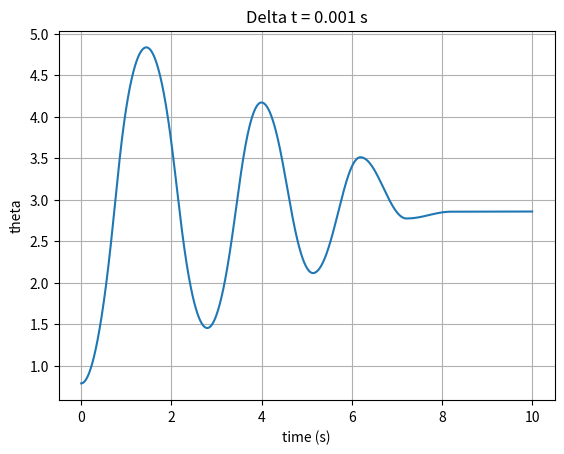
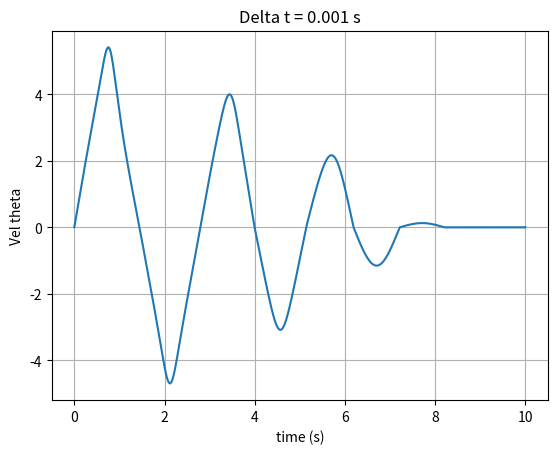
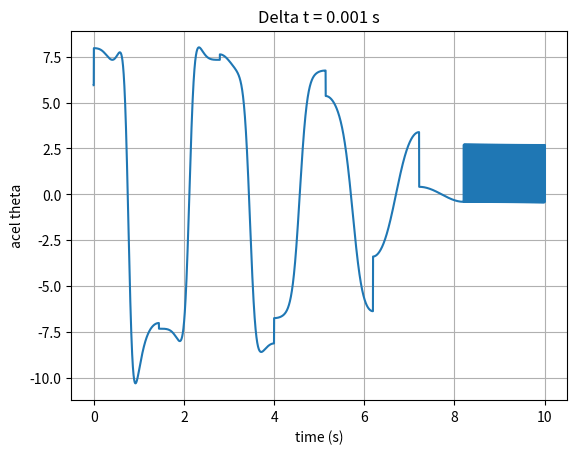

Write the Python code that produced these figures, in order.
import numpy as np
import matplotlib.pyplot as plt
from scipy import constants

CONSTANTE_M = 2 # Masa del carro
CONSTANTE_m = 1 # Masa de la pertiga
CONSTANTE_l = 1 # Longitud dela pertiga

# Simula el modelo del carro-pendulo.
# Parametros:
#   t_max: tiempo maximo (inicia en 0)
#   delta_t: incremento de tiempo en cada iteracion
#   theta_0: Angulo inicial (grados)
#   v_0: Velocidad angular inicial (radianes/s)
#   a_0: Aceleracion angular inicial (radianes/s2)
def simular(t_max, delta_t, theta_0, v_0, a_0,angulos,vel,fuerzas):
  theta = (theta_0 * np.pi) / 180
  v = v_0
  a = a_0

  # Simular

  u=[]
  z=[]
  y = []
  x = np.arange(0, t_max, delta_t)
  for t in x:
    #print(angulos)
    [f,angulos,vel,fuerzas]=calcula_fuerza(theta,v,angulos,vel,fuerzas)
    a = calcula_aceleracion(theta, v, f)
    v = v + a * delta_t
    theta = theta + v * delta_t + a * np.power(delta_t, 2) / 2
    y.append(theta)
    z.append(v)
    u.append(a)
#tiempo- posicion
  fig, ax = plt.subplots()
  ax.plot(x, y)

  ax.set(xlabel='time (s)', ylabel='theta', title='Delta t = ' + str(delta_t) + " s")
  ax.grid()

#tiempo-velocidad
  fig, xz = plt.subplots()
  xz.plot(x, z)

  xz.set(xlabel='time (s)', ylabel='Vel theta', title='Delta t = ' + str(delta_t) + " s")
  xz.grid()
  
#tiempo-aceleracion
  fig, xz = plt.subplots()
  xz.plot(x, u)

  xz.set(xlabel='time (s)', ylabel='acel theta', title='Delta t = ' + str(delta_t) + " s")
  xz.grid()
  

  plt.show()


# Calcula la aceleracion en el siguiente instante de tiempo dado el angulo y la velocidad angular actual, y la fuerza ejercida
def calcula_aceleracion(theta, v, f):
    numerador = constants.g * np.sin(theta) + np.cos(theta) * ((-f - CONSTANTE_m * CONSTANTE_l * np.power(v, 2) * np.sin(theta)) / (CONSTANTE_M + CONSTANTE_m))
    denominador = CONSTANTE_l * (4/3 - (CONSTANTE_m * np.power(np.cos(theta), 2) / (CONSTANTE_M + CONSTANTE_m)))
    return numerador / denominador


def difusor(x, rango, medio):
  xm = medio
  x1 = xm + rango/2
  x2 = xm - rango/2
  y = 0
  if x > x1 or x < x2:
    return 0.0
  elif x > xm:
    y = x*(1)/(xm - x1) - xm/(xm-x1) +1
  elif x < xm:
    y = -x*1/(x2 - xm) + x2/(x2-xm)
  elif x == xm:
    y = 1
  return y

def difusorDer(x, rango, medio):
  xm = medio
  x1 = xm + rango/2
  x2 = xm - rango/2
  y = 0
  if x > x1 or x < x2:
    return 0.0
  elif x > xm:
    y = 1
  elif x < xm:
    y = -x*1/(x2 - xm) + x2/(x2-xm)
  return y

def difusorIzq(x, rango, medio):
  xm = medio
  x1 = xm + rango/2
  x2 = xm - rango/2
  y = 0
  if x > x1 or x < x2:
    return 0.0
  elif x > xm:
    y = x*(1)/(xm - x1) - xm/(xm-x1) +1
  elif x < xm:
    y = 1
  return y


def calcula_fuerza(theta,v,angulos,vel,fuerzas):
  f=0
  angDif=""
  velDif=""
  fDif=""
  if(theta<angulos["NG"]):
    angDif="NG"
  elif (angulos["NG"]<theta<angulos["NP"]):
    angDif="NP"
  elif (angulos["NP"]<theta<angulos["Z"]):
    angDif="Z"
  elif (angulos["Z"]<theta<angulos["PP"]):
    angDif="Z"
  elif (angulos["PP"]<theta<angulos["PG"]):
    angDif="PP"
  elif (theta>angulos["PG"]):
    angDif="PG"

  if(v<vel["NG"]):
    velDif="NG"
  elif (vel["NG"]<v<vel["NP"]):
    velDif="NP"
  elif (vel["NP"]<v<vel["Z"]):
    velDif="Z"
  elif (vel["Z"]<v<vel["PP"]):
    velDif="Z"
  elif (vel["PP"]<v<vel["PG"]):
    velDif="PP"
  elif (v>vel["PG"]):
    velDif="PG"
  
  #print(angDif,velDif)
  #tabla FAM
  #ang NG
  if((angDif=="NG")and(velDif=="NG")):
    fDif="PG"
  if((angDif=="NG")and(velDif=="NP")):
    fDif="PG"
  if((angDif=="NG")and(velDif=="Z")):
    fDif="PG"
  if((angDif=="NG")and(velDif=="PP")):
    fDif="PP"
  if((angDif=="NG")and(velDif=="PG")):
    fDif="Z"
  #ang NP
  if((angDif=="NP")and(velDif=="NG")):
    fDif="PG"
  if((angDif=="NP")and(velDif=="NP")):
    fDif="PG"
  if((angDif=="NP")and(velDif=="Z")):
    fDif="PP"
  if((angDif=="NP")and(velDif=="PP")):
    fDif="Z"
  if((angDif=="NP")and(velDif=="PG")):
    fDif="NP"
  #ang Z
  if((angDif=="Z")and(velDif=="NG")):
    fDif="PG"
  if((angDif=="Z")and(velDif=="NP")):
    fDif="PP"
  if((angDif=="Z")and(velDif=="Z")):
    fDif="Z"
  if((angDif=="Z")and(velDif=="PP")):
    fDif="NP"
  if((angDif=="Z")and(velDif=="PG")):
    fDif="NG"

  #ang PP
  if((angDif=="PP")and(velDif=="NG")):
    fDif="PP"
  if((angDif=="PP")and(velDif=="NP")):
    fDif="Z"
  if((angDif=="PP")and(velDif=="Z")):
    fDif="NP"
  if((angDif=="PP")and(velDif=="PP")):
    fDif="NG"
  if((angDif=="PP")and(velDif=="PG")):
    fDif="NG"
    
  if((angDif=="PG")and(velDif=="NG")):
    fDif="Z"
  if((angDif=="PG")and(velDif=="NP")):
    fDif="NP"
  if((angDif=="PG")and(velDif=="Z")):
    fDif="NG"
  if((angDif=="PG")and(velDif=="PP")):
    fDif="NG"
  if((angDif=="PG")and(velDif=="PG")):
    fDif="NG"
  
  angulos2 = {"NG":difusorDer(theta,angulos["PG"],angulos["NG"]), "NP":difusor(theta,angulos["PG"],angulos["NP"]), "Z":difusor(theta,angulos["PG"],angulos["Z"]), "PP":difusor(theta,angulos["PG"],angulos["PP"]),"PG": difusorDer(theta,angulos["PG"],angulos["PG"])} 
  vel2 = {"NG":difusorDer(v,vel["PG"],vel["NG"]), "NP":difusor(v,vel["PG"],vel["NP"]), "Z":difusor(v,vel["PG"],vel["Z"]), "PP":difusor(v,vel["PG"],vel["PP"]),"PG": difusorDer(v,vel["PG"],vel["PG"])}
  #fuerzas2 = {"NG":difusorDer(theta,10,-10), "NP":difusor(theta,10,-5), "Z":difusor(theta,10,0), "PP":difusor(theta,10,5),"PG": difusorDer(theta,10,10)}
  
  if(fDif==""):
    f=0
  else:
    f=fuerzas[fDif]

  angulos=angulos2
  vel=vel2
  return [f,angulos,vel,fuerzas]

#simular(10, 0.1, 45, 0, 0)

#simular(10, 0.01, 45, 0, 0)
angulos = {"NG":-10, "NP":-5, "Z":0, "PP":5,"PG": 10} 
vel = {"NG":-6, "NP":-3, "Z":0, "PP":3, "PG":6}
fuerzas = {"NG":-10, "NP":-5, "Z":0, "PP":5, "PG":10} 
simular(10, 0.001, 45, 0, 0,angulos,vel,fuerzas) #tmax, deltat,thetaini,velini,acelini
#print(angulos["NG"])
#simular(10, 0.0001, 45, 0, 0)


